Run: headless pygame with SDL's dummy video driver; simulated clock (each Clock.tick advances the game by its frame time, no real sleeping); random seed 0; keys injected as events and as key.get_pressed() state; no mouse input.
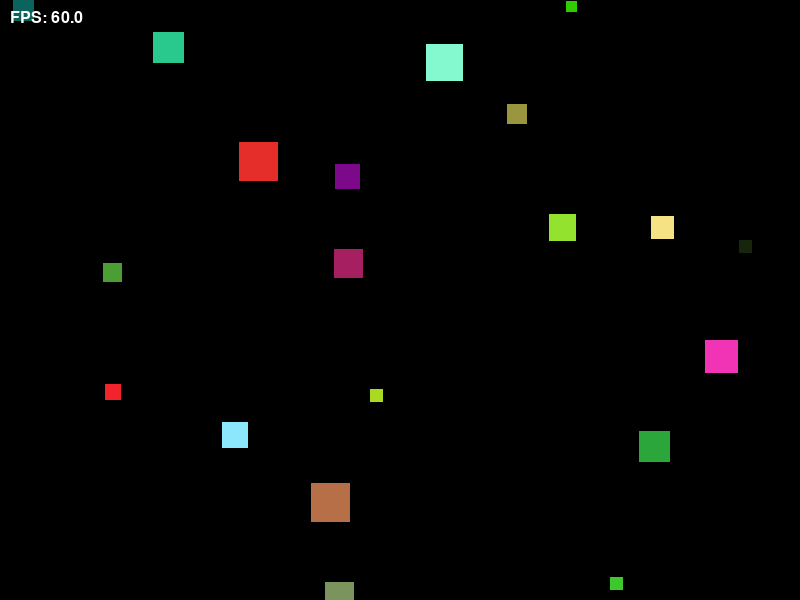
Frame 1 of 4 · flips 1–60 · no input
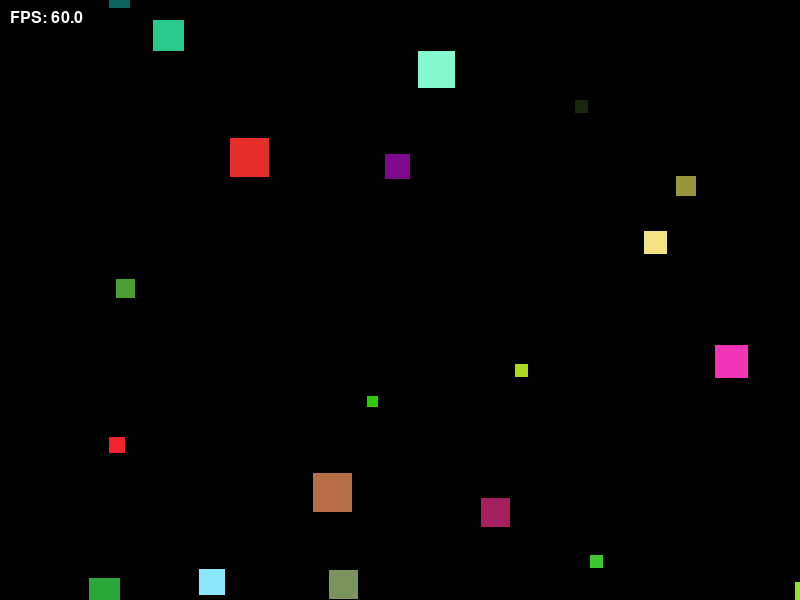
Frame 2 of 4 · flips 61–180 · tapped SPACE, RETURN · held RIGHT (→), D
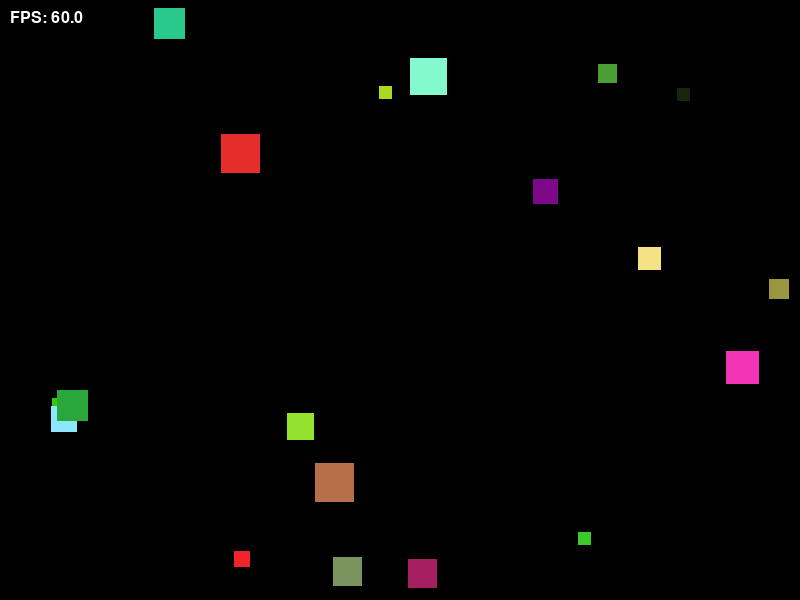
Frame 3 of 4 · flips 181–300 · held DOWN (↓), S
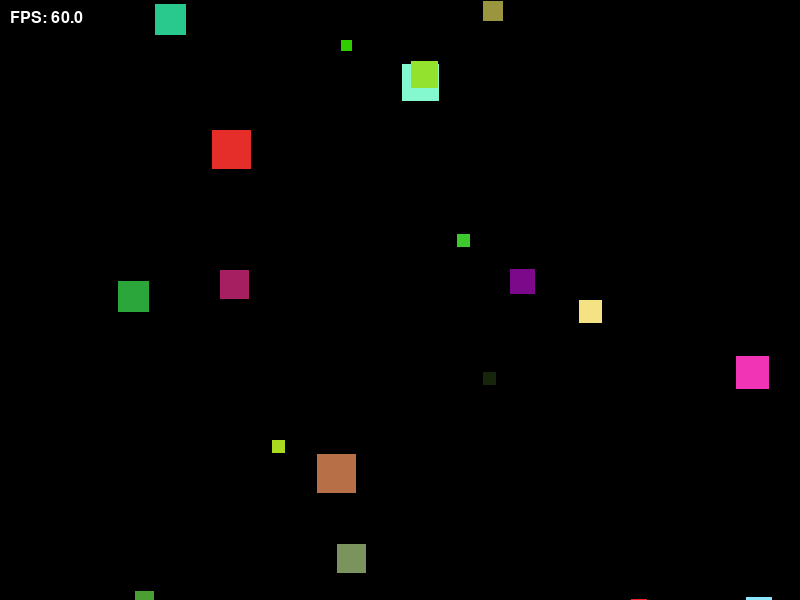
Frame 4 of 4 · flips 301–420 · held LEFT (←), A, UP (↑), W

The pygame program that drew these frames:

import pygame
import random
import math

pygame.init()

WIDTH, HEIGHT = 800, 600
screen = pygame.display.set_mode((WIDTH, HEIGHT))
clock = pygame.time.Clock()
font = pygame.font.SysFont(None, 24)

squares = []

# --- Create squares ---
for _ in range(20):
    size = random.randint(10, 40)

    # smaller = faster
    speed = 200 / size

    angle = random.uniform(0, 2 * math.pi)

    square = {
        "x": random.randint(0, WIDTH),
        "y": random.randint(0, HEIGHT),
        "vx": math.cos(angle) * speed,
        "vy": math.sin(angle) * speed,
        "size": size,
        "color": (
            random.randint(0, 255),
            random.randint(0, 255),
            random.randint(0, 255),
        ),
    }
    squares.append(square)

running = True

while running:
    dt = clock.tick(60) / 1000  # convert ms → seconds

    # --- Events ---
    for event in pygame.event.get():
        if event.type == pygame.QUIT:
            running = False

    # --- Update ---
    for square in squares:

        # FLEE behavior
        for other in squares:
            if other is square:
                continue

            if other["size"] > square["size"]:
                dx = square["x"] - other["x"]
                dy = square["y"] - other["y"]
                dist = math.hypot(dx, dy)

                if dist < 80 and dist > 0:
                    # normalize direction
                    dx /= dist
                    dy /= dist

                    # push away
                    square["vx"] += dx * 50
                    square["vy"] += dy * 50

        # Move (time-based)
        square["x"] += square["vx"] * dt
        square["y"] += square["vy"] * dt

        # Bounce walls
        if square["x"] <= 0 or square["x"] >= WIDTH:
            square["vx"] *= -1
        if square["y"] <= 0 or square["y"] >= HEIGHT:
            square["vy"] *= -1

    # --- Draw ---
    screen.fill((0, 0, 0))

    for square in squares:
        pygame.draw.rect(
            screen,
            square["color"],
            (square["x"], square["y"], square["size"], square["size"]),
        )

    # --- FPS HUD ---
    fps_text = font.render(f"FPS: {clock.get_fps():.1f}", True, (255, 255, 255))
    screen.blit(fps_text, (10, 10))

    pygame.display.flip()

pygame.quit()
